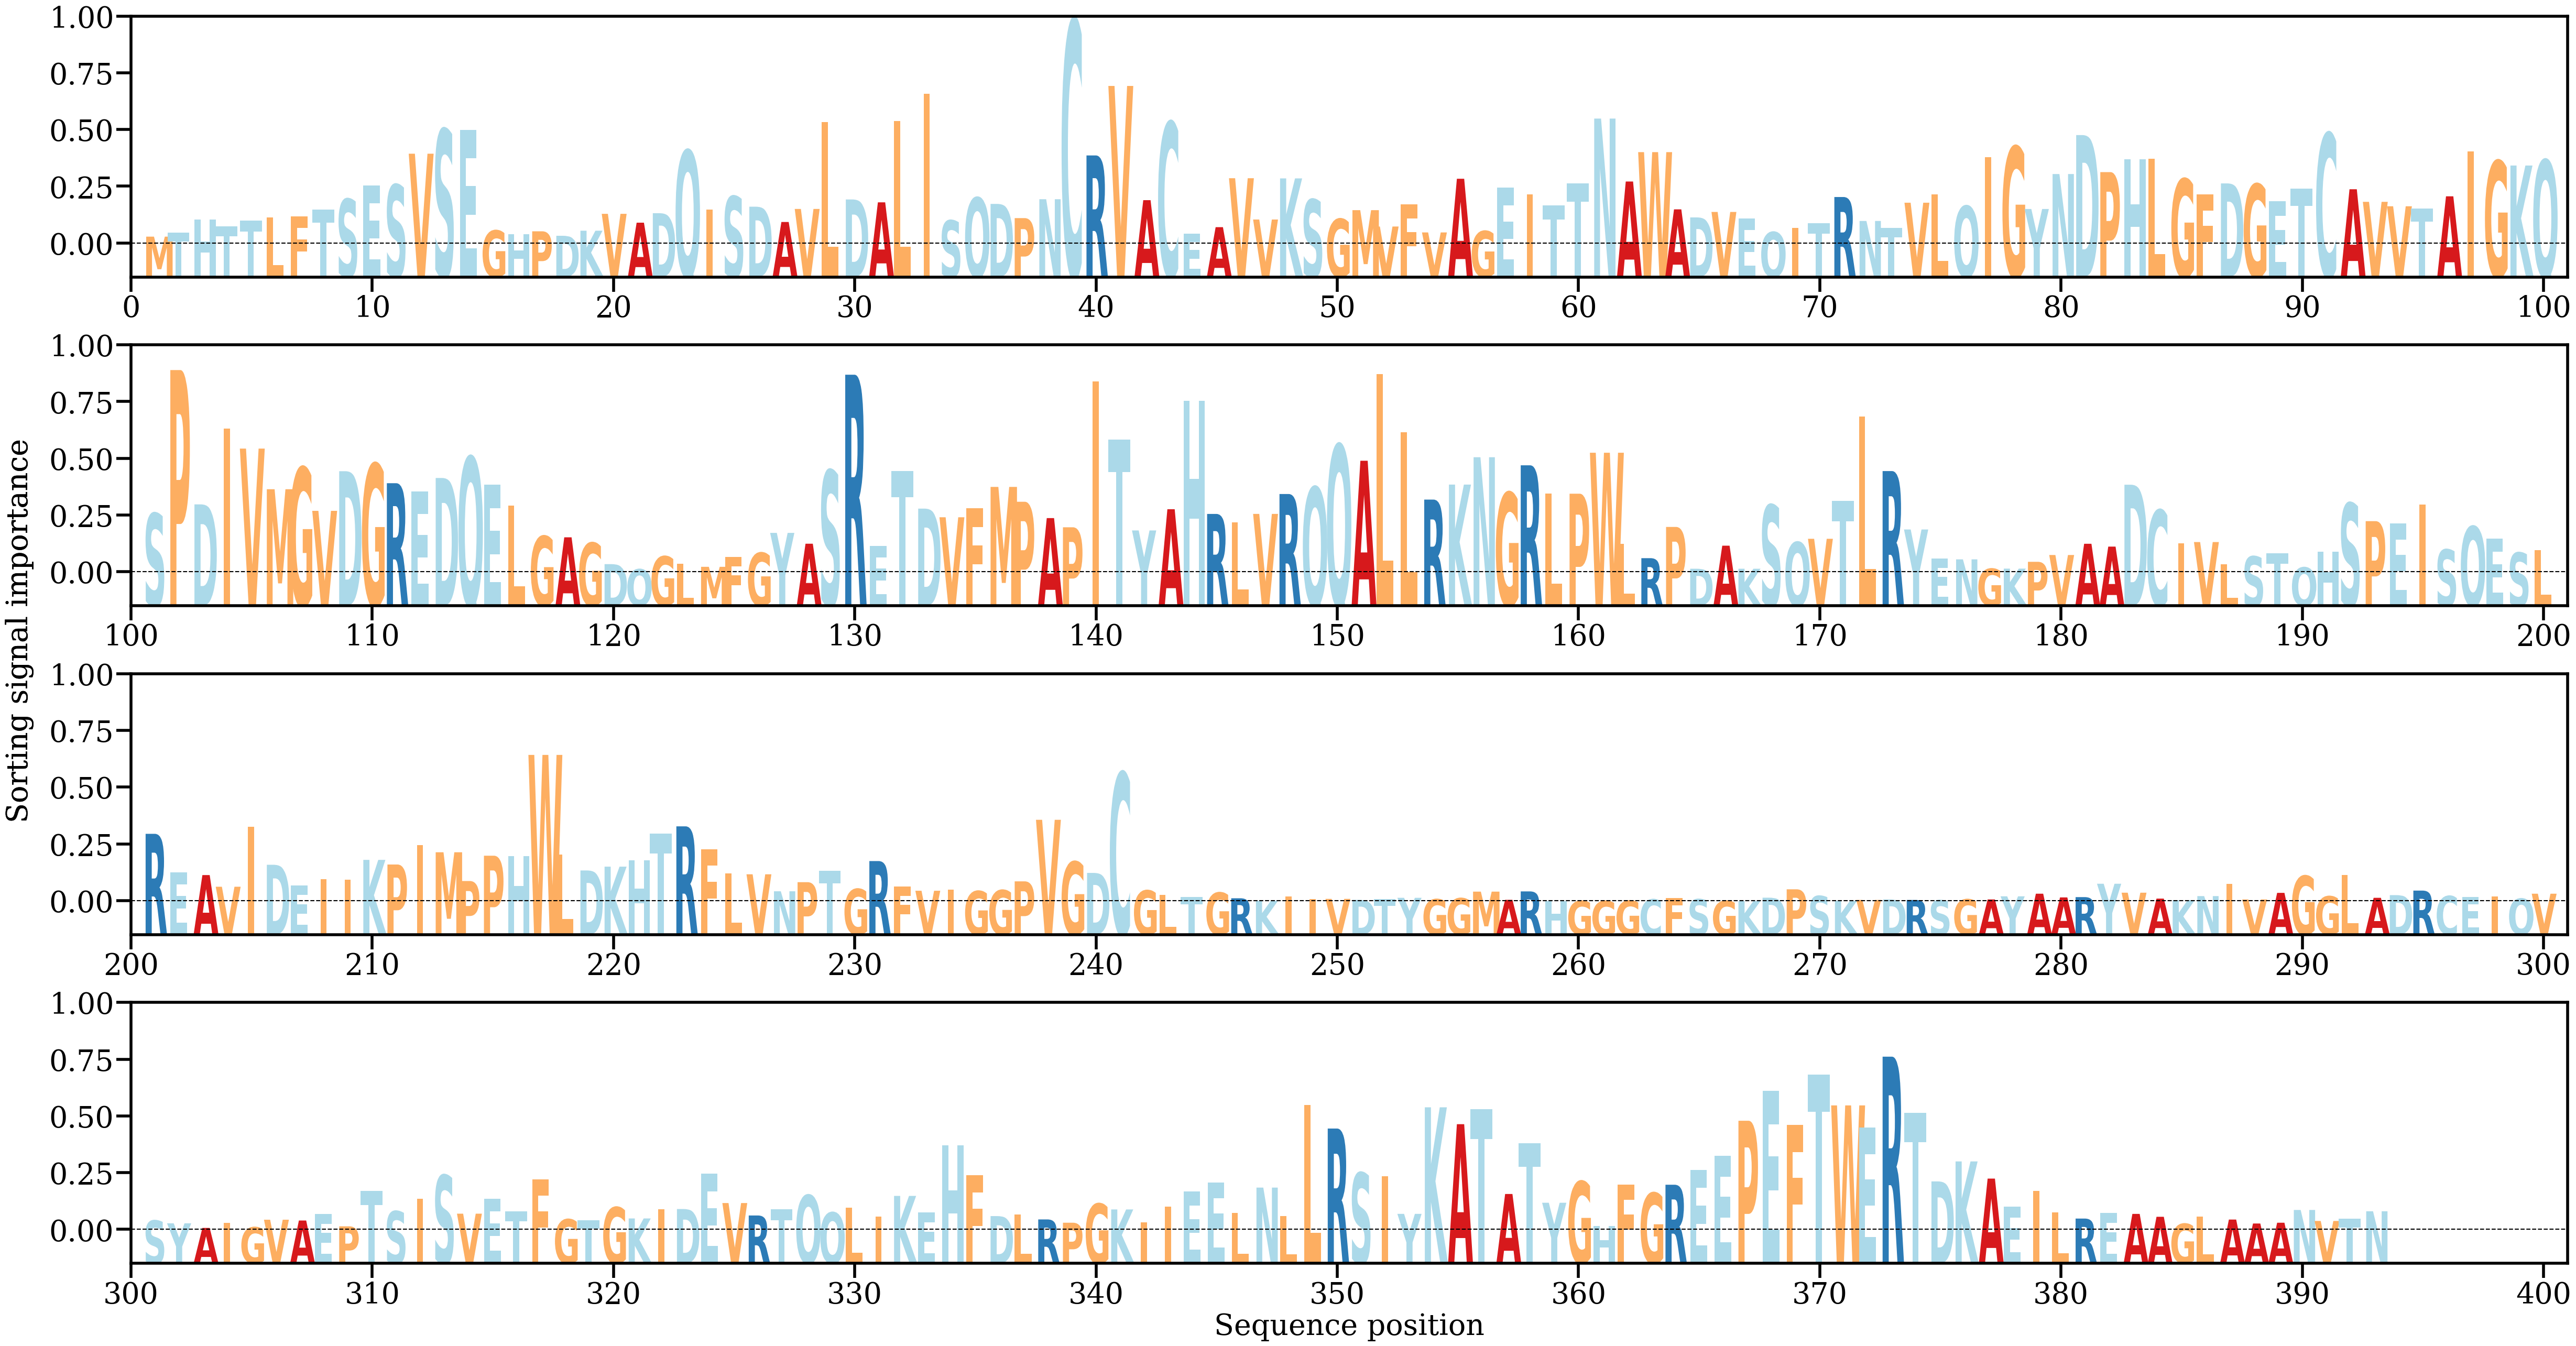

Values plotted in this chart, from the file beside it:
AA, Alpha
M, [0.00040208]
T, [0.00063341]
H, [0.00139357]
T, [0.00101289]
T, [0.00133428]
L, [0.00152367]
F, [0.00158509]
T, [0.0019826]
S, [0.00258056]
E, [0.00336777]
S, [0.00341138]
V, [0.00521483]
S, [0.00662118]
E, [0.00660536]
G, [0.00075883]
H, [0.00053355]
P, [0.00071198]
D, [0.00045161]
K, [0.00074592]
V, [0.00172617]
A, [0.00121242]
D, [0.00176303]
Q, [0.00539708]
I, [0.00198166]
S, [0.00273881]
D, [0.00213995]
A, [0.00125269]
V, [0.00200935]
L, [0.00704302]
D, [0.00255994]
A, [0.00239282]
L, [0.00711462]
I, [0.008687]
S, [0.00134019]
Q, [0.00265851]
D, [0.00230162]
P, [0.00147727]
N, [0.00257307]
C, [0.01296646]
R, [0.00511414]
V, [0.00914663]
A, [0.00251931]
C, [0.00703947]
E, [0.00057869]
A, [0.0009524]
V, [0.00379186]
V, [0.00139609]
K, [0.00378197]
S, [0.00255829]
G, [0.00142765]
M, [0.00193918]
V, [0.0009895]
F, [0.00226941]
V, [0.00064657]
A, [0.00376104]
G, [0.0007255]
E, [0.00324024]
I, [0.00283969]
T, [0.00222083]
T, [0.00348991]
... 333 more rows
